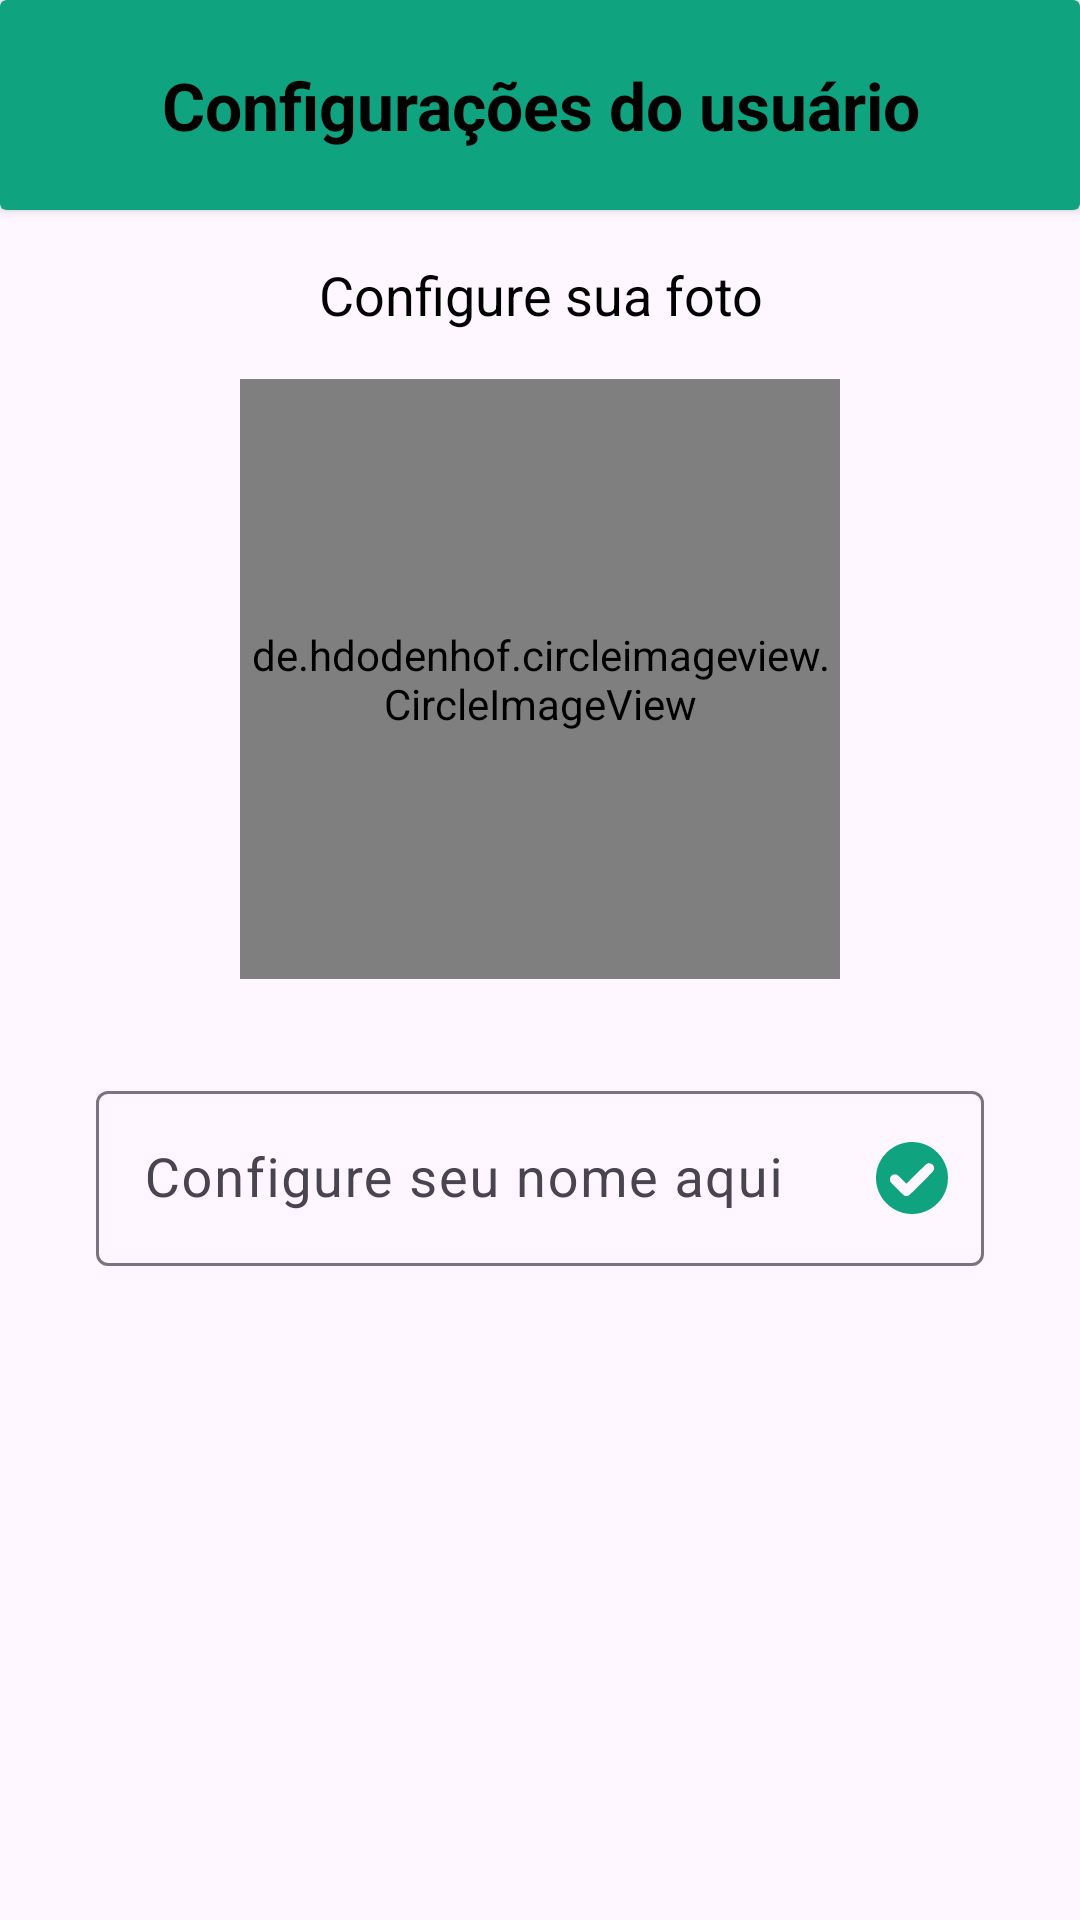

Android layout source for this screen:
<!-- AndroidManifest.xml: application theme Theme.FalaAI -->
<!-- res/layout/fragment_settings_user.xml -->
<?xml version="1.0" encoding="utf-8"?>
<androidx.constraintlayout.widget.ConstraintLayout xmlns:android="http://schemas.android.com/apk/res/android"
    xmlns:app="http://schemas.android.com/apk/res-auto"
    xmlns:tools="http://schemas.android.com/tools"
    android:layout_width="match_parent"
    android:layout_height="match_parent"
    tools:context=".ui.fragment.SettingsUserFragment">


    <androidx.cardview.widget.CardView
        android:id="@+id/settingsTopBar"
        android:layout_width="match_parent"
        android:layout_height="70dp"
        android:backgroundTint="@color/topBar"
        android:elevation="8dp"
        app:layout_constraintBottom_toTopOf="@+id/settingsImageUser"
        app:layout_constraintEnd_toEndOf="parent"
        app:layout_constraintStart_toStartOf="parent"
        app:layout_constraintTop_toTopOf="parent"
        app:layout_constraintVertical_bias="0.0">

        <TextView
            android:layout_width="match_parent"
            android:layout_height="wrap_content"
            android:layout_gravity="center"
            android:gravity="center"
            android:text="Configurações do usuário"
            android:textColor="@color/black"
            android:textSize="22sp"
            android:textStyle="bold" />


    </androidx.cardview.widget.CardView>

    <TextView
        android:id="@+id/settingsLabelPhoto"
        android:layout_width="wrap_content"
        android:layout_height="wrap_content"
        android:layout_margin="16dp"
        android:text="Configure sua foto"
        android:textAlignment="center"
        android:textColor="@color/black"
        android:textSize="18sp"
        app:layout_constraintEnd_toEndOf="@+id/settingsImageUser"
        app:layout_constraintStart_toStartOf="@+id/settingsImageUser"
        app:layout_constraintTop_toBottomOf="@+id/settingsTopBar" />

    <de.hdodenhof.circleimageview.CircleImageView
        android:id="@+id/settingsImageUser"
        android:layout_width="200dp"
        android:layout_height="200dp"
        android:layout_margin="16dp"
        android:src="@drawable/ic_add_photo"
        app:civ_border_color="#195e63"
        app:civ_border_width="1dp"
        app:layout_constraintEnd_toEndOf="parent"
        app:layout_constraintStart_toStartOf="parent"
        app:layout_constraintTop_toBottomOf="@+id/settingsLabelPhoto" />

    <com.google.android.material.textfield.TextInputLayout
        android:id="@+id/settingsOutlinedTextField"
        android:layout_width="match_parent"
        android:layout_height="wrap_content"
        android:layout_marginStart="32dp"
        android:layout_marginTop="32dp"
        android:layout_marginEnd="32dp"
        app:endIconDrawable="@drawable/ic_check"
        app:endIconMode="custom"
        app:endIconTint="#10A37F"
        app:layout_constraintEnd_toEndOf="parent"
        app:layout_constraintStart_toStartOf="parent"
        app:layout_constraintTop_toBottomOf="@+id/settingsImageUser">

        <com.google.android.material.textfield.TextInputEditText
            android:id="@+id/settingsInlinedTextField"
            android:layout_width="match_parent"
            android:layout_height="wrap_content"
            android:hint="Configure seu nome aqui"
            android:maxLength="25"
            android:textSize="18sp" />

    </com.google.android.material.textfield.TextInputLayout>


    <androidx.recyclerview.widget.RecyclerView
        android:id="@+id/settingsRecyclerActions"
        android:layout_width="match_parent"
        android:layout_height="0dp"
        android:layout_marginTop="32dp"
        app:layoutManager="androidx.recyclerview.widget.LinearLayoutManager"
        app:layout_constraintTop_toBottomOf="@+id/settingsOutlinedTextField"
        app:layout_constraintBottom_toBottomOf="parent"
        app:layout_constraintStart_toStartOf="parent"
        app:layout_constraintEnd_toEndOf="parent"
        tools:listitem="@layout/item_settings_action"/>


</androidx.constraintlayout.widget.ConstraintLayout>
<!-- res/layout/item_settings_action.xml (included above) -->
<?xml version="1.0" encoding="utf-8"?>
<androidx.constraintlayout.widget.ConstraintLayout xmlns:android="http://schemas.android.com/apk/res/android"
    xmlns:app="http://schemas.android.com/apk/res-auto"
    xmlns:tools="http://schemas.android.com/tools"
    android:layout_width="match_parent"
    android:layout_height="wrap_content"
    android:clickable="true"
    android:focusable="true"
    android:foreground="?attr/selectableItemBackground"
    android:minHeight="48dp">

    <ImageView
        android:id="@+id/ItemActionImage"
        android:layout_width="50dp"
        android:layout_height="50dp"
        android:layout_margin="16dp"
        app:layout_constraintBottom_toBottomOf="parent"
        app:layout_constraintStart_toStartOf="parent"
        app:layout_constraintTop_toTopOf="parent"
        tools:srcCompat="@drawable/ic_delete_chats" />

    <TextView
        android:id="@+id/itemActionDescription"
        android:layout_width="0dp"
        android:layout_height="wrap_content"
        android:layout_margin="16dp"
        android:ellipsize="end"
        android:maxLines="2"
        android:textColor="@color/black"
        android:textSize="18sp"
        app:layout_constraintBottom_toBottomOf="@id/ItemActionImage"
        app:layout_constraintEnd_toStartOf="@id/ItemActionImageNext"
        app:layout_constraintStart_toEndOf="@id/ItemActionImage"
        app:layout_constraintTop_toTopOf="@id/ItemActionImage"
        tools:text="Apagar todas as conversas" />

    <ImageView
        android:id="@+id/ItemActionImageNext"
        android:layout_width="16dp"
        android:layout_height="16dp"
        android:layout_marginEnd="8dp"
        android:rotationY="180"
        android:src="@drawable/ic_back"
        app:layout_constraintBottom_toBottomOf="@id/ItemActionImage"
        app:layout_constraintEnd_toEndOf="parent"
        app:layout_constraintTop_toTopOf="@id/ItemActionImage" />


</androidx.constraintlayout.widget.ConstraintLayout>
<!-- resources referenced by this layout -->
<resources>
  <color name="black">#FF000000</color>
  <color name="topBar">#10A37F</color>
  <!-- drawable ic_check (drawable) -->
  <vector android:height="24dp" android:viewportHeight="512"
      android:viewportWidth="512" android:width="24dp" xmlns:android="http://schemas.android.com/apk/res/android">
      <path android:fillColor="#000000"
          android:pathData="M233,1c-49.4,4.8 -95,23 -135,53.8 -19.5,15 -44.8,43.2 -59.4,66.2 -6.3,9.9 -18.6,35.1 -23,47.1 -4.9,13.4 -10.2,34 -12.8,49.9 -3.1,19.5 -3.1,56.5 0,76 4.5,27.6 11.6,49.8 23.7,74.5 13.2,26.9 26.9,46 48.9,68.1 22.1,22 41.2,35.7 68.1,48.9 24.7,12.1 46.9,19.2 74.5,23.7 19.5,3.1 56.5,3.1 76,-0 27.6,-4.5 49.8,-11.6 74.5,-23.7 26.9,-13.2 46,-26.9 68.1,-48.9 22,-22.1 35.7,-41.2 48.9,-68.1 8.8,-17.9 13.2,-29.6 18,-47.6 6.3,-24 7.8,-37.1 7.8,-64.9 0,-27.8 -1.5,-40.9 -7.8,-64.9 -4.8,-18 -9.2,-29.7 -18,-47.6 -13.2,-26.9 -26.9,-46 -48.9,-68.1 -22.1,-22 -41.2,-35.7 -68.1,-48.9 -24.6,-12.1 -47.4,-19.3 -74,-23.5 -14.7,-2.3 -47.5,-3.4 -61.5,-2zM386.9,152.5c17.3,4.6 28.5,21.8 26,40 -1.6,11.6 0.6,9.2 -89.8,99.8 -96.6,96.8 -90,91.2 -106.6,91.2 -15.8,-0 -14.1,1.4 -66.6,-51.3 -33,-33.1 -46.1,-46.9 -47.7,-50.2 -4.5,-9.6 -4.5,-22.6 0.1,-32 3.1,-6.3 10.7,-13.6 17.5,-16.8 4.9,-2.3 7,-2.7 14.7,-2.7 15.2,-0 16.5,0.9 52,36.5l30,30 70,-69.9c47.2,-47.1 71.4,-70.6 74.2,-72 8.3,-4.2 17.2,-5 26.2,-2.6z" android:strokeColor="#00000000"/>
  </vector>
  <!-- drawable ic_delete_chats: png bitmap (drawable, 2385 bytes) -->
  <style name="Theme.FalaAI" parent="Base.Theme.FalaAI" />
  <style name="Base.Theme.FalaAI" parent="Theme.Material3.DayNight.NoActionBar">
          
          
          <item name="colorPrimary">@color/black</item>
          <item name="colorOnSurface">@color/black</item>
          <item name="colorError">#FF0000</item>
          <item name="android:windowIsTranslucent">true</item>
          <item name="textAppearanceTitleMedium">@style/TextAppearance.App.TitleMedium</item>
          <item name="textAppearanceBodySmall">@style/TextAppearance.App.BodySmall</item>
          <item name="shapeAppearanceSmallComponent">@style/ShapeAppearance.App.SmallComponent</item>
          <item name="bottomNavigationStyle">@style/Widget.App.BottomNavigationView</item>
      </style>
  <style name="TextAppearance.App.TitleMedium" parent="TextAppearance.Material3.TitleMedium">
  
  
      </style>
  <style name="TextAppearance.App.BodySmall" parent="TextAppearance.Material3.BodySmall">
  
  
      </style>
  <style name="ShapeAppearance.App.SmallComponent" parent="ShapeAppearance.Material3.SmallComponent">
          <item name="cornerFamily">cut</item>
          <item name="cornerSize">4dp</item>
      </style>
  <style name="Widget.App.BottomNavigationView" parent="Widget.Material3.BottomNavigationView">
          <item name="materialThemeOverlay">@style/ThemeOverlay.App.BottomNavigationView</item>
      </style>
  <style name="ThemeOverlay.App.BottomNavigationView" parent="">
          <item name="colorSurface">#D3FBE8</item>
          <item name="colorOnSurfaceVariant">@color/black</item>
      </style>
</resources>
